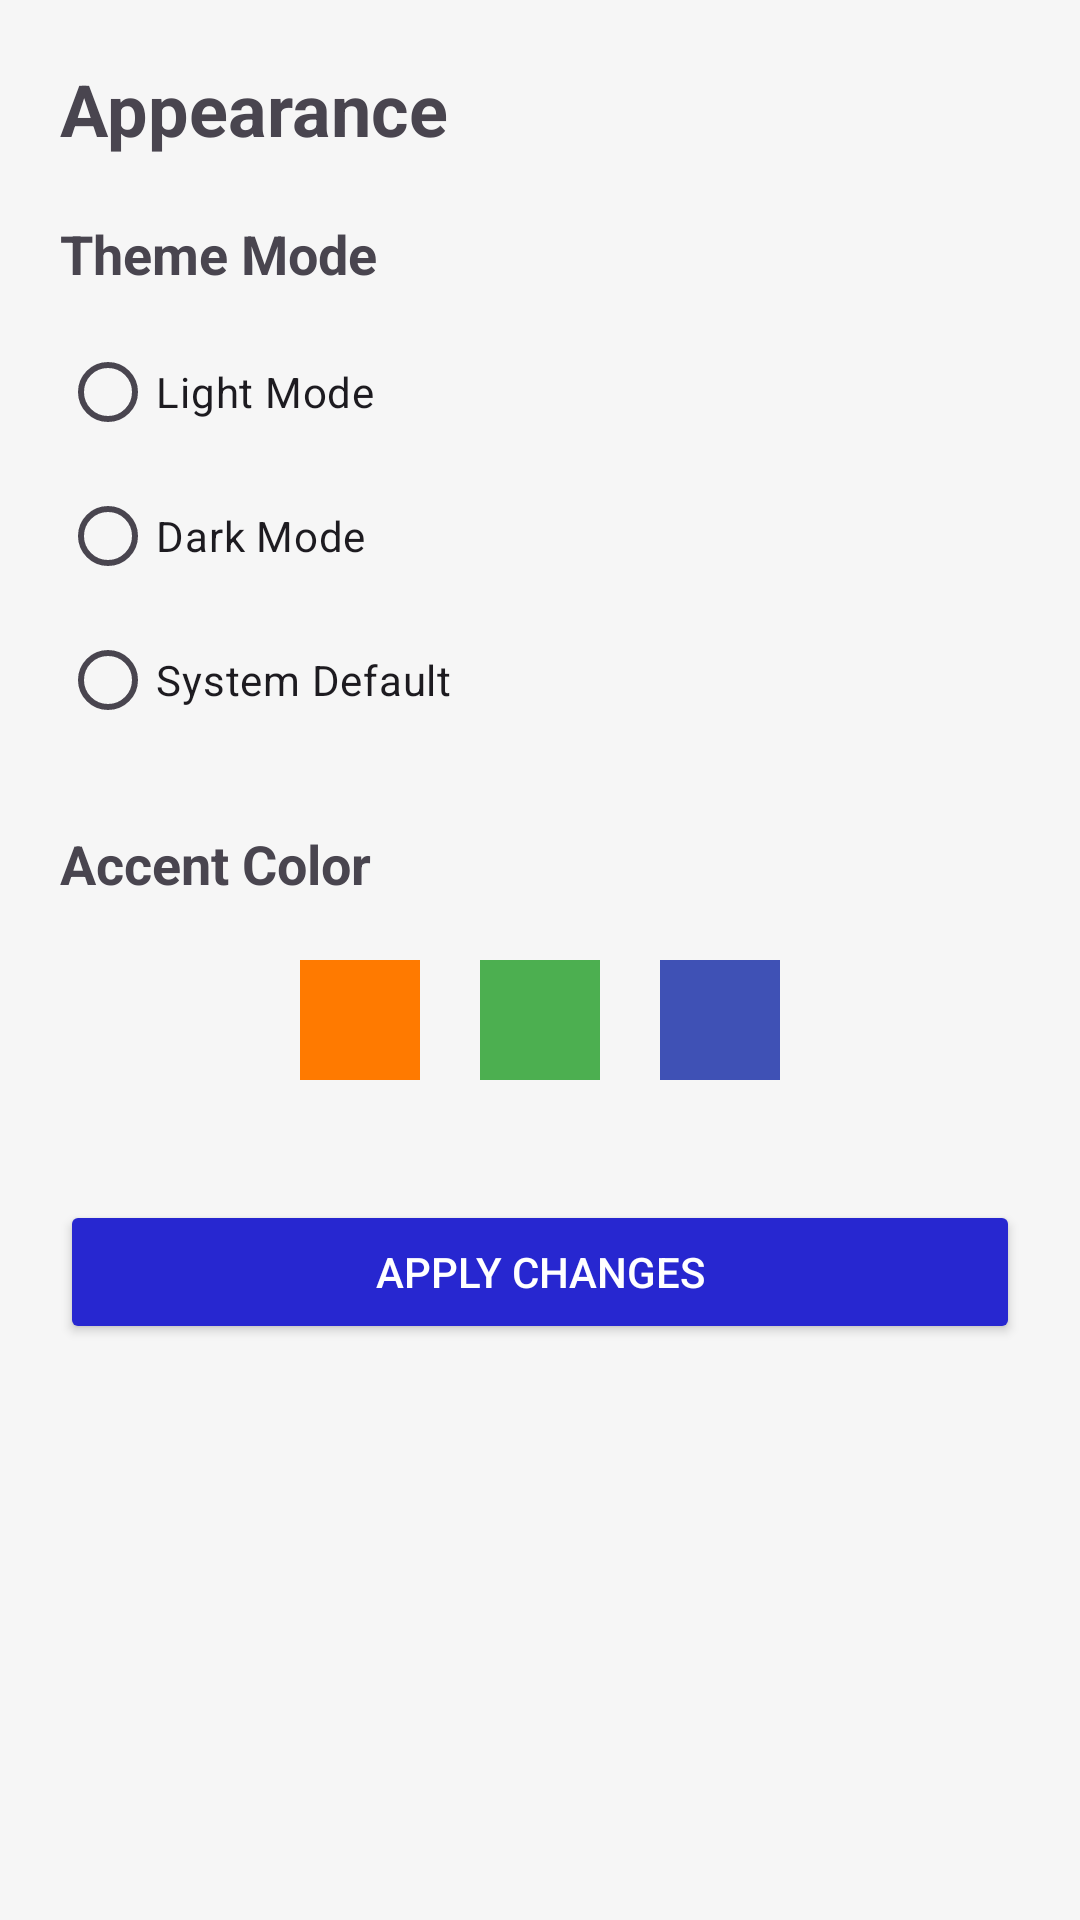

This screen was rendered from an Android layout file. Write that file and the resources it references.
<!-- AndroidManifest.xml: application theme Theme.StudyRoom -->
<!-- res/layout/activity_appearance.xml -->
<?xml version="1.0" encoding="utf-8"?>
<ScrollView xmlns:android="http://schemas.android.com/apk/res/android"
    android:id="@+id/main"
    android:layout_width="match_parent"
    android:layout_height="match_parent"
    android:background="#F6F6F6">

    <LinearLayout
        android:layout_width="match_parent"
        android:layout_height="wrap_content"
        android:orientation="vertical"
        android:padding="20dp">


        <TextView
            android:layout_width="wrap_content"
            android:layout_height="wrap_content"
            android:text="Appearance"
            android:textSize="24sp"
            android:textStyle="bold"
            android:layout_marginBottom="20dp"/>


        <TextView
            android:layout_width="wrap_content"
            android:layout_height="wrap_content"
            android:text="Theme Mode"
            android:textSize="18sp"
            android:textStyle="bold"
            android:layout_marginBottom="10dp"/>

        <RadioGroup
            android:layout_width="match_parent"
            android:layout_height="wrap_content">

            <RadioButton
                android:id="@+id/themeLight"
                android:layout_width="match_parent"
                android:layout_height="wrap_content"
                android:text="Light Mode"/>

            <RadioButton
                android:id="@+id/themeDark"
                android:layout_width="match_parent"
                android:layout_height="wrap_content"
                android:text="Dark Mode"/>

            <RadioButton
                android:id="@+id/themeSystem"
                android:layout_width="match_parent"
                android:layout_height="wrap_content"
                android:text="System Default"/>

        </RadioGroup>


        <TextView
            android:layout_width="wrap_content"
            android:layout_height="wrap_content"
            android:text="Accent Color"
            android:textSize="18sp"
            android:textStyle="bold"
            android:layout_marginTop="25dp"
            android:layout_marginBottom="10dp"/>

        <LinearLayout
            android:layout_width="match_parent"
            android:layout_height="wrap_content"
            android:orientation="horizontal"
            android:gravity="center">

            <View
                android:layout_width="40dp"
                android:layout_height="40dp"
                android:background="#FF7A00"
                android:layout_margin="10dp"/>

            <View
                android:layout_width="40dp"
                android:layout_height="40dp"
                android:background="#4CAF50"
                android:layout_margin="10dp"/>

            <View
                android:layout_width="40dp"
                android:layout_height="40dp"
                android:background="#3F51B5"
                android:layout_margin="10dp"/>

        </LinearLayout>


        <Button
            android:id="@+id/btnApplyTheme"
            android:layout_width="match_parent"
            android:layout_height="wrap_content"
            android:text="Apply Changes"
            android:backgroundTint="#2727D0"
            android:textColor="#FFFFFF"
            android:layout_marginTop="30dp"/>

    </LinearLayout>

</ScrollView>
<!-- resources referenced by this layout -->
<resources>
  <style name="Theme.StudyRoom" parent="Base.Theme.StudyRoom" />
  <style name="Base.Theme.StudyRoom" parent="Theme.Material3.DayNight.NoActionBar">
          
          <item name="android:statusBarColor">@color/blue_500</item>
          
      </style>
  <color name="blue_500">#FF2196F3</color>
</resources>
